Run: headless pygame with SDL's dummy video driver; simulated clock (each Clock.tick advances the game by its frame time, no real sleeping); random seed 0; keys injected as events and as key.get_pressed() state; no mouse input; restart key C tapped at the start of phases 3 and 4.
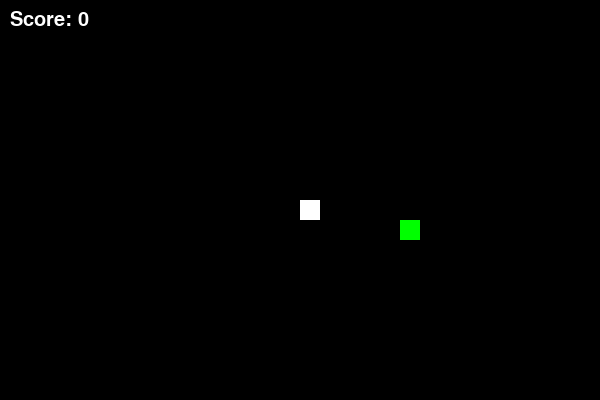
Frame 1 of 4 · flips 1–60 · no input
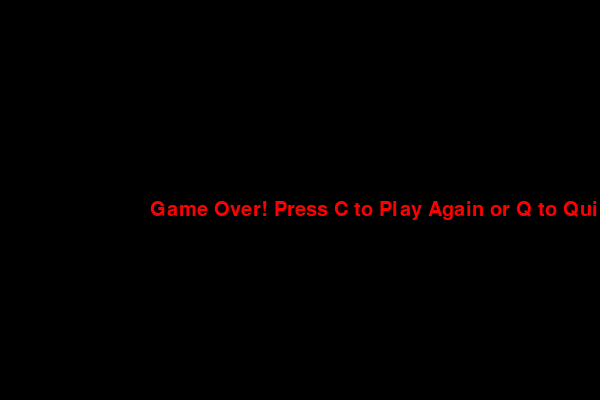
Frame 2 of 4 · flips 61–180 · tapped SPACE, RETURN · held RIGHT (→), D
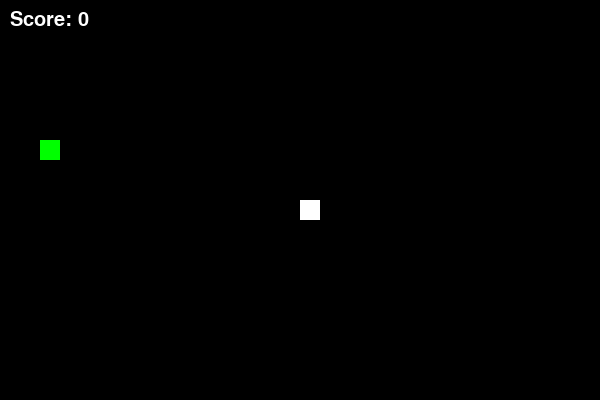
Frame 3 of 4 · flips 181–300 · tapped C · held DOWN (↓), S
Frame 4 of 4 · flips 301–420 · tapped C · held LEFT (←), A, UP (↑), W · screen same as frame 2, image omitted

The pygame program that drew these frames:

#Day 10 practice

#Assignment

import pygame
import random

# Initialize pygame
pygame.init()

# Colors
WHITE = (255, 255, 255)
GREEN = (0, 255, 0)
RED = (255, 0, 0)
BLACK = (0, 0, 0)

# Screen size
WIDTH = 600
HEIGHT = 400

screen = pygame.display.set_mode((WIDTH, HEIGHT))
pygame.display.set_caption("Snake Game")

clock = pygame.time.Clock()

snake_size = 20
snake_speed = 10

font = pygame.font.SysFont(None, 30)


def show_score(score):
    value = font.render("Score: " + str(score), True, WHITE)
    screen.blit(value, (10, 10))


def message(text, color):
    msg = font.render(text, True, color)
    screen.blit(msg, (150, HEIGHT // 2))


def game():
    game_over = False
    game_close = False

    x = WIDTH // 2
    y = HEIGHT // 2

    x_change = 0
    y_change = 0

    snake = []
    snake_length = 1

    food_x = round(random.randrange(0, WIDTH - snake_size) / 20.0) * 20
    food_y = round(random.randrange(0, HEIGHT - snake_size) / 20.0) * 20

    while not game_over:

        while game_close:
            screen.fill(BLACK)
            message("Game Over! Press C to Play Again or Q to Quit", RED)
            pygame.display.update()

            for event in pygame.event.get():
                if event.type == pygame.QUIT:
                    game_over = True
                    game_close = False

                if event.type == pygame.KEYDOWN:
                    if event.key == pygame.K_q:
                        game_over = True
                        game_close = False

                    if event.key == pygame.K_c:
                        # FIX: reset the round instead of recursively
                        # calling game(). Recursion + pygame.quit() at
                        # the end was tearing down the display while
                        # the outer call was still running.
                        x = WIDTH // 2
                        y = HEIGHT // 2
                        x_change = 0
                        y_change = 0
                        snake = []
                        snake_length = 1
                        food_x = round(random.randrange(0, WIDTH - snake_size) / 20.0) * 20
                        food_y = round(random.randrange(0, HEIGHT - snake_size) / 20.0) * 20
                        game_close = False

        for event in pygame.event.get():

            if event.type == pygame.QUIT:
                game_over = True

            if event.type == pygame.KEYDOWN:

                if event.key == pygame.K_LEFT:
                    x_change = -snake_size
                    y_change = 0

                elif event.key == pygame.K_RIGHT:
                    x_change = snake_size
                    y_change = 0

                elif event.key == pygame.K_UP:
                    y_change = -snake_size
                    x_change = 0

                elif event.key == pygame.K_DOWN:
                    y_change = snake_size
                    x_change = 0

        x += x_change
        y += y_change

        if x >= WIDTH or x < 0 or y >= HEIGHT or y < 0:
            game_close = True

        screen.fill(BLACK)

        pygame.draw.rect(screen, GREEN, [food_x, food_y, snake_size, snake_size])

        snake_head = []
        snake_head.append(x)
        snake_head.append(y)

        snake.append(snake_head)

        if len(snake) > snake_length:
            del snake[0]

        for block in snake[:-1]:
            if block == snake_head:
                game_close = True

        for block in snake:
            pygame.draw.rect(screen, WHITE, [block[0], block[1], snake_size, snake_size])

        show_score(snake_length - 1)

        pygame.display.update()

        if x == food_x and y == food_y:
            food_x = round(random.randrange(0, WIDTH - snake_size) / 20.0) * 20
            food_y = round(random.randrange(0, HEIGHT - snake_size) / 20.0) * 20
            snake_length += 1

        clock.tick(snake_speed)

    pygame.quit()


game()
